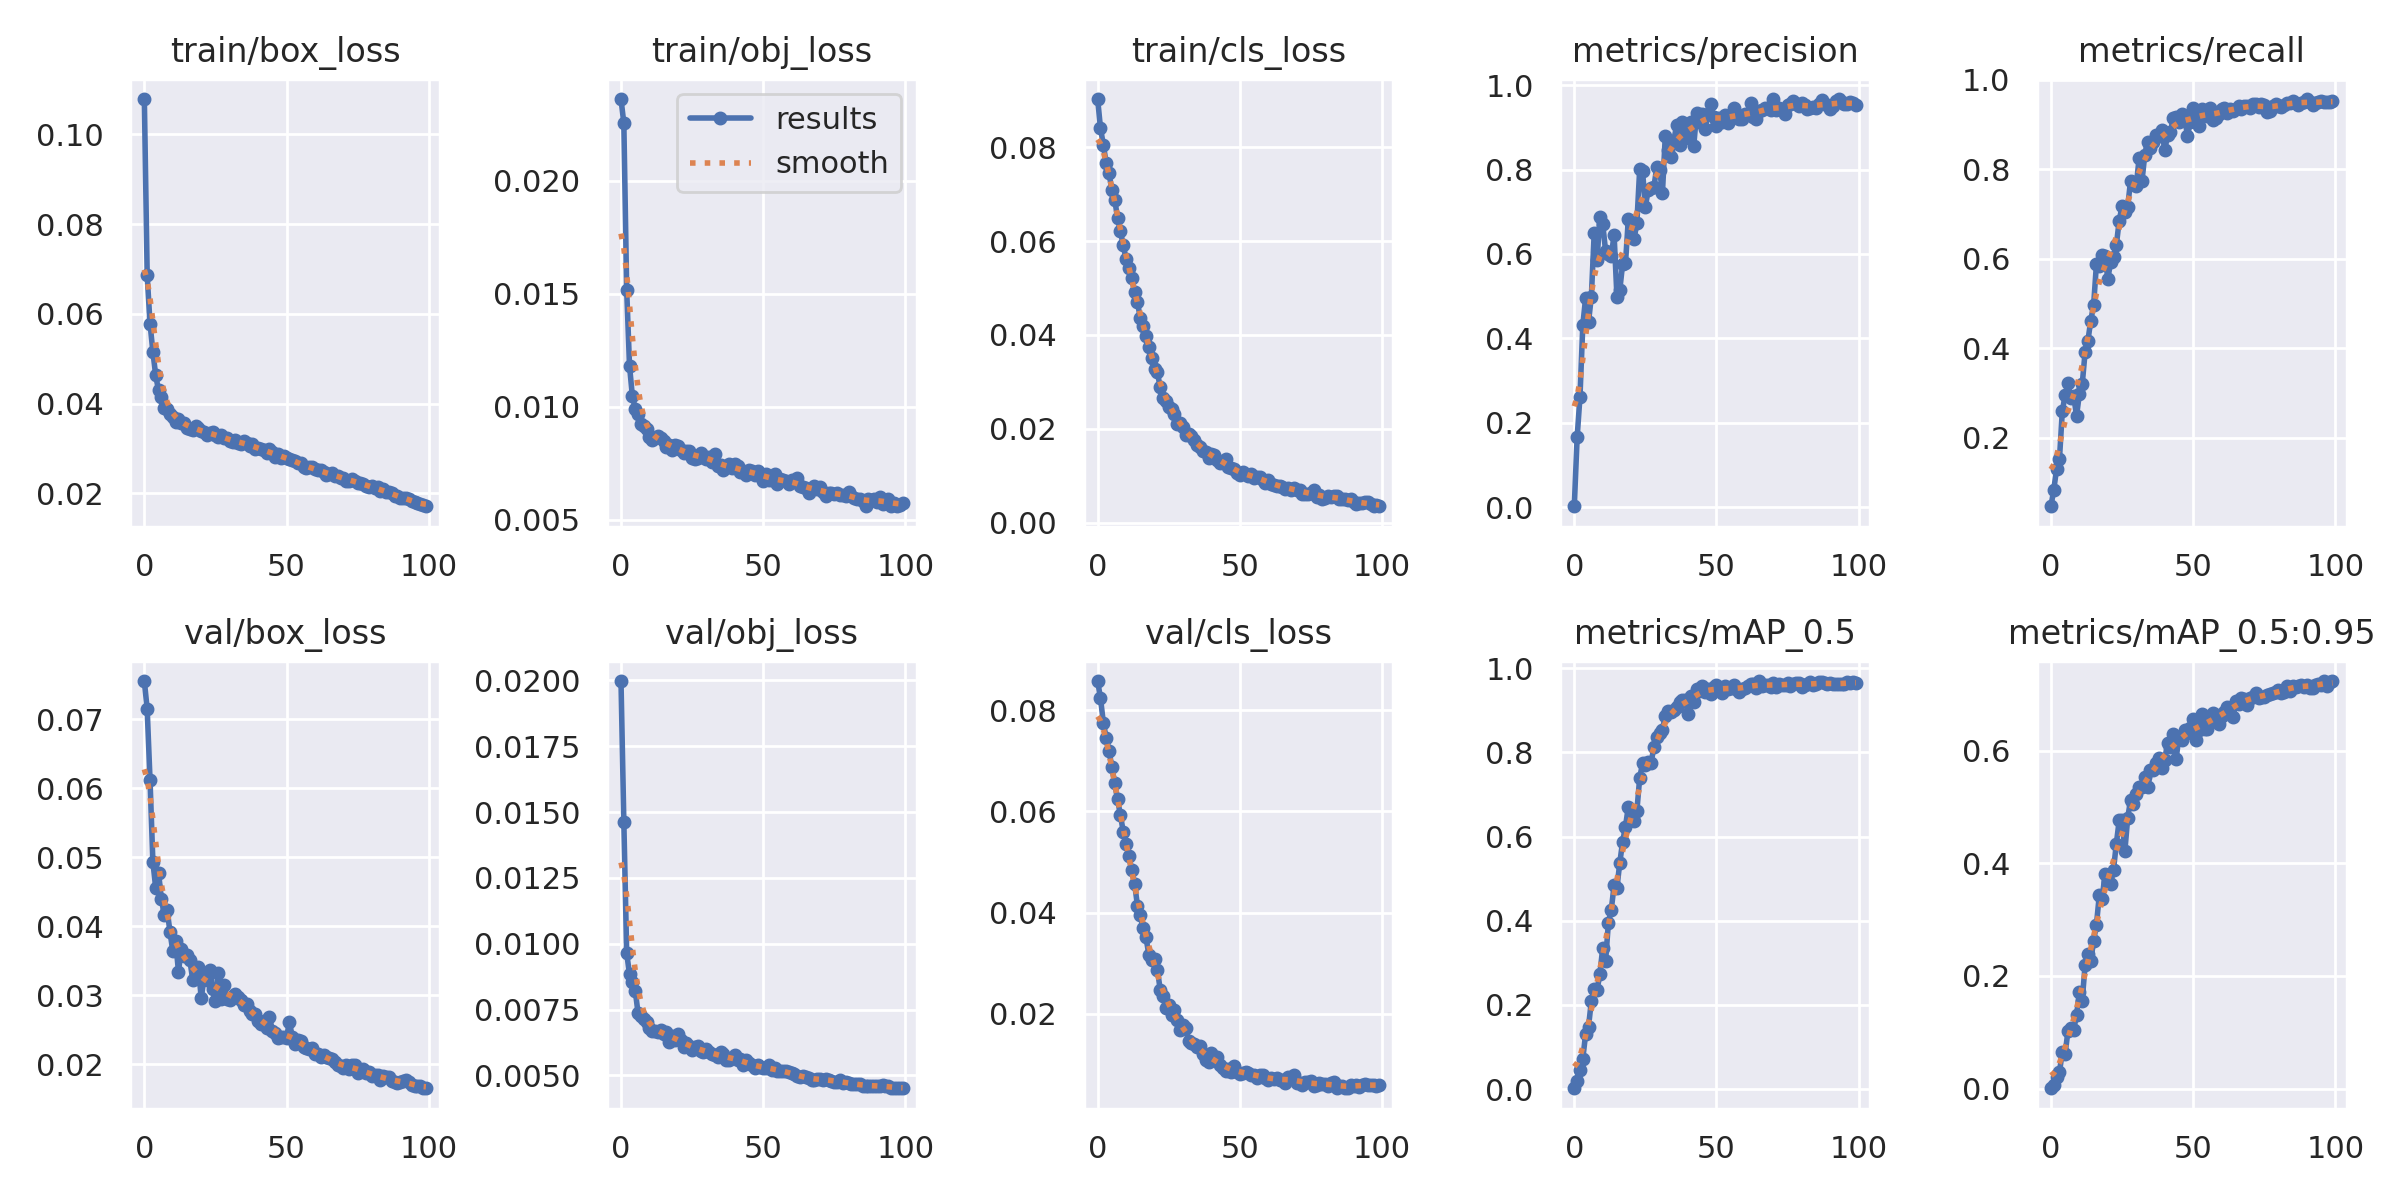

Data behind this chart, as committed beside it:
epoch, train/box_loss, train/obj_loss, train/cls_loss, metrics/precision, metrics/recall, metrics/mAP_0.5, metrics/mAP_0.5:0.95, val/box_loss, val/obj_loss, val/cls_loss, x/lr0, x/lr1, x/lr2
0, 0.1079, 0.02362, 0.09028, 0.002026, 0.04676, 0.002099, 0.0005582, 0.07553, 0.01997, 0.08576, 0.07077, 0.003248, 0.003248
1, 0.0686, 0.02255, 0.08407, 0.1651, 0.08393, 0.02006, 0.00569, 0.07145, 0.01462, 0.08237, 0.0407, 0.006516, 0.006516
2, 0.05785, 0.01518, 0.08054, 0.2617, 0.1308, 0.0458, 0.02022, 0.06117, 0.009645, 0.07755, 0.01057, 0.009718, 0.009718
3, 0.0516, 0.01181, 0.07668, 0.4319, 0.1529, 0.07271, 0.02976, 0.04936, 0.008841, 0.07451, 0.009703, 0.009703, 0.009703
4, 0.04628, 0.01048, 0.07442, 0.4966, 0.2593, 0.1318, 0.06444, 0.04554, 0.008554, 0.072, 0.009703, 0.009703, 0.009703
5, 0.04295, 0.009924, 0.07097, 0.4385, 0.2953, 0.1482, 0.06182, 0.0477, 0.008221, 0.06877, 0.009604, 0.009604, 0.009604
6, 0.04149, 0.00967, 0.06884, 0.4989, 0.321, 0.2096, 0.1031, 0.04399, 0.007369, 0.06554, 0.009505, 0.009505, 0.009505
7, 0.03913, 0.009239, 0.06495, 0.6492, 0.288, 0.2374, 0.1072, 0.04165, 0.007249, 0.06238, 0.009406, 0.009406, 0.009406
8, 0.03885, 0.009156, 0.06213, 0.5863, 0.2936, 0.235, 0.1046, 0.04242, 0.007125, 0.05929, 0.009307, 0.009307, 0.009307
9, 0.03772, 0.00901, 0.05913, 0.6877, 0.2487, 0.2737, 0.1304, 0.03925, 0.007015, 0.05602, 0.009208, 0.009208, 0.009208
10, 0.03702, 0.008666, 0.05615, 0.6705, 0.2977, 0.3358, 0.1715, 0.03642, 0.006783, 0.05349, 0.009109, 0.009109, 0.009109
11, 0.03598, 0.008538, 0.05417, 0.6074, 0.3193, 0.3045, 0.1563, 0.03787, 0.006689, 0.05113, 0.00901, 0.00901, 0.00901
12, 0.03665, 0.008626, 0.05212, 0.6008, 0.3903, 0.3955, 0.2189, 0.03345, 0.006689, 0.04833, 0.008911, 0.008911, 0.008911
13, 0.0358, 0.008706, 0.04906, 0.596, 0.4164, 0.4265, 0.2387, 0.03669, 0.006666, 0.04569, 0.008812, 0.008812, 0.008812
14, 0.03573, 0.008615, 0.04693, 0.6449, 0.4616, 0.484, 0.2267, 0.03569, 0.006722, 0.04139, 0.008713, 0.008713, 0.008713
15, 0.03464, 0.008476, 0.04362, 0.498, 0.4954, 0.4791, 0.2619, 0.03587, 0.006572, 0.03949, 0.008614, 0.008614, 0.008614
16, 0.03432, 0.008229, 0.04195, 0.5145, 0.5879, 0.538, 0.2914, 0.03513, 0.006656, 0.03697, 0.008515, 0.008515, 0.008515
17, 0.0342, 0.008298, 0.03968, 0.5766, 0.5837, 0.5882, 0.343, 0.03229, 0.006267, 0.0351, 0.008416, 0.008416, 0.008416
18, 0.03497, 0.008085, 0.03736, 0.5778, 0.6073, 0.624, 0.3363, 0.03397, 0.006508, 0.03171, 0.008317, 0.008317, 0.008317
19, 0.03451, 0.008306, 0.03514, 0.6828, 0.6066, 0.671, 0.3805, 0.03418, 0.006327, 0.03057, 0.008218, 0.008218, 0.008218
20, 0.03399, 0.008279, 0.03267, 0.6725, 0.5547, 0.6392, 0.3671, 0.02958, 0.006561, 0.03087, 0.008119, 0.008119, 0.008119
21, 0.03358, 0.008086, 0.03206, 0.6351, 0.5927, 0.6375, 0.3628, 0.03259, 0.00636, 0.02875, 0.00802, 0.00802, 0.00802
22, 0.03293, 0.00795, 0.02882, 0.6727, 0.6032, 0.6606, 0.389, 0.03227, 0.006084, 0.0248, 0.007921, 0.007921, 0.007921
23, 0.03354, 0.00803, 0.02657, 0.8011, 0.6303, 0.7399, 0.435, 0.03366, 0.006222, 0.02348, 0.007822, 0.007822, 0.007822
24, 0.03368, 0.008046, 0.02594, 0.7955, 0.6847, 0.7739, 0.4763, 0.03096, 0.006111, 0.02109, 0.007723, 0.007723, 0.007723
25, 0.03311, 0.007739, 0.02462, 0.7124, 0.7168, 0.7697, 0.4764, 0.02916, 0.005958, 0.02173, 0.007624, 0.007624, 0.007624
26, 0.03246, 0.007702, 0.02418, 0.7524, 0.703, 0.778, 0.4226, 0.0333, 0.006074, 0.01969, 0.007525, 0.007525, 0.007525
27, 0.03299, 0.007752, 0.02304, 0.7567, 0.7158, 0.7747, 0.4812, 0.02941, 0.00611, 0.02085, 0.007426, 0.007426, 0.007426
28, 0.03243, 0.007959, 0.02098, 0.7588, 0.7744, 0.8137, 0.5122, 0.03157, 0.005927, 0.01885, 0.007327, 0.007327, 0.007327
29, 0.0324, 0.007838, 0.02129, 0.806, 0.7681, 0.8378, 0.5056, 0.02954, 0.005871, 0.01685, 0.007228, 0.007228, 0.007228
30, 0.03159, 0.007712, 0.02035, 0.8, 0.7621, 0.8451, 0.523, 0.02936, 0.005994, 0.01778, 0.007129, 0.007129, 0.007129
31, 0.03147, 0.007777, 0.01859, 0.7452, 0.8245, 0.8538, 0.5359, 0.02986, 0.005894, 0.01713, 0.00703, 0.00703, 0.00703
32, 0.03193, 0.007543, 0.01879, 0.8802, 0.7724, 0.8876, 0.5355, 0.03016, 0.005818, 0.01461, 0.006931, 0.006931, 0.006931
33, 0.03123, 0.007902, 0.01842, 0.847, 0.8323, 0.8996, 0.5525, 0.0297, 0.005774, 0.01421, 0.006832, 0.006832, 0.006832
34, 0.03098, 0.007405, 0.0176, 0.8289, 0.8606, 0.8962, 0.5348, 0.0294, 0.005697, 0.01402, 0.006733, 0.006733, 0.006733
35, 0.03178, 0.00743, 0.01658, 0.8687, 0.8477, 0.9017, 0.5657, 0.02858, 0.005872, 0.0135, 0.006634, 0.006634, 0.006634
36, 0.0312, 0.007228, 0.01615, 0.9061, 0.8599, 0.9072, 0.5661, 0.0288, 0.005796, 0.01364, 0.006535, 0.006535, 0.006535
37, 0.03059, 0.007322, 0.01532, 0.8583, 0.8768, 0.9188, 0.5783, 0.0278, 0.00558, 0.01205, 0.006436, 0.006436, 0.006436
38, 0.0309, 0.007477, 0.01502, 0.9128, 0.873, 0.9242, 0.5863, 0.02732, 0.005597, 0.01086, 0.006337, 0.006337, 0.006337
39, 0.02995, 0.007282, 0.01384, 0.875, 0.888, 0.9247, 0.5701, 0.02728, 0.005653, 0.01043, 0.006238, 0.006238, 0.006238
40, 0.03016, 0.007456, 0.01462, 0.8904, 0.8419, 0.8922, 0.5843, 0.02633, 0.005781, 0.01222, 0.006139, 0.006139, 0.006139
41, 0.0299, 0.007377, 0.01439, 0.9124, 0.8753, 0.933, 0.6131, 0.0259, 0.005574, 0.011, 0.00604, 0.00604, 0.00604
42, 0.02958, 0.007137, 0.01343, 0.8564, 0.8821, 0.921, 0.6069, 0.02626, 0.005614, 0.01155, 0.005941, 0.005941, 0.005941
43, 0.02899, 0.007162, 0.0128, 0.9329, 0.9149, 0.9511, 0.6301, 0.02522, 0.005404, 0.009805, 0.005842, 0.005842, 0.005842
44, 0.02995, 0.006983, 0.0129, 0.9132, 0.9166, 0.945, 0.5852, 0.02689, 0.005584, 0.00935, 0.005743, 0.005743, 0.005743
45, 0.02918, 0.007219, 0.01358, 0.9317, 0.9056, 0.9585, 0.6241, 0.02491, 0.005456, 0.008677, 0.005644, 0.005644, 0.005644
46, 0.02807, 0.00716, 0.01178, 0.8962, 0.9241, 0.9428, 0.6188, 0.02452, 0.005385, 0.009197, 0.005545, 0.005545, 0.005545
47, 0.02869, 0.007006, 0.01157, 0.9306, 0.9156, 0.9506, 0.6369, 0.02379, 0.005282, 0.008608, 0.005446, 0.005446, 0.005446
48, 0.028, 0.007185, 0.01148, 0.9556, 0.8748, 0.9383, 0.6318, 0.02396, 0.005391, 0.00977, 0.005347, 0.005347, 0.005347
49, 0.02828, 0.007055, 0.01046, 0.9243, 0.9056, 0.9549, 0.6401, 0.02398, 0.005319, 0.008436, 0.005248, 0.005248, 0.005248
50, 0.02787, 0.006723, 0.01013, 0.9036, 0.936, 0.9599, 0.656, 0.02388, 0.005271, 0.008069, 0.005149, 0.005149, 0.005149
51, 0.0276, 0.007038, 0.0108, 0.923, 0.9219, 0.9498, 0.6187, 0.02616, 0.005283, 0.008339, 0.00505, 0.00505, 0.00505
52, 0.02755, 0.006784, 0.01027, 0.9129, 0.8952, 0.9413, 0.6367, 0.02402, 0.00538, 0.008587, 0.004951, 0.004951, 0.004951
53, 0.02728, 0.006787, 0.009972, 0.9288, 0.9346, 0.9584, 0.665, 0.02293, 0.005199, 0.00839, 0.004852, 0.004852, 0.004852
54, 0.0268, 0.007019, 0.01033, 0.9115, 0.9251, 0.9498, 0.6391, 0.02356, 0.005279, 0.007927, 0.004753, 0.004753, 0.004753
55, 0.02687, 0.006587, 0.009487, 0.9246, 0.9182, 0.9537, 0.6381, 0.02333, 0.005171, 0.007923, 0.004654, 0.004654, 0.004654
56, 0.02591, 0.006802, 0.00969, 0.9453, 0.9376, 0.9603, 0.6571, 0.02246, 0.005166, 0.007311, 0.004555, 0.004555, 0.004555
57, 0.02562, 0.00675, 0.009734, 0.9314, 0.9098, 0.9502, 0.6668, 0.02245, 0.005149, 0.007902, 0.004456, 0.004456, 0.004456
58, 0.02582, 0.006708, 0.008969, 0.9195, 0.9143, 0.9435, 0.6635, 0.02227, 0.005166, 0.007871, 0.004357, 0.004357, 0.004357
59, 0.02587, 0.006581, 0.008533, 0.9204, 0.923, 0.9509, 0.6472, 0.02241, 0.005117, 0.007295, 0.004258, 0.004258, 0.004258
... 40 more rows
